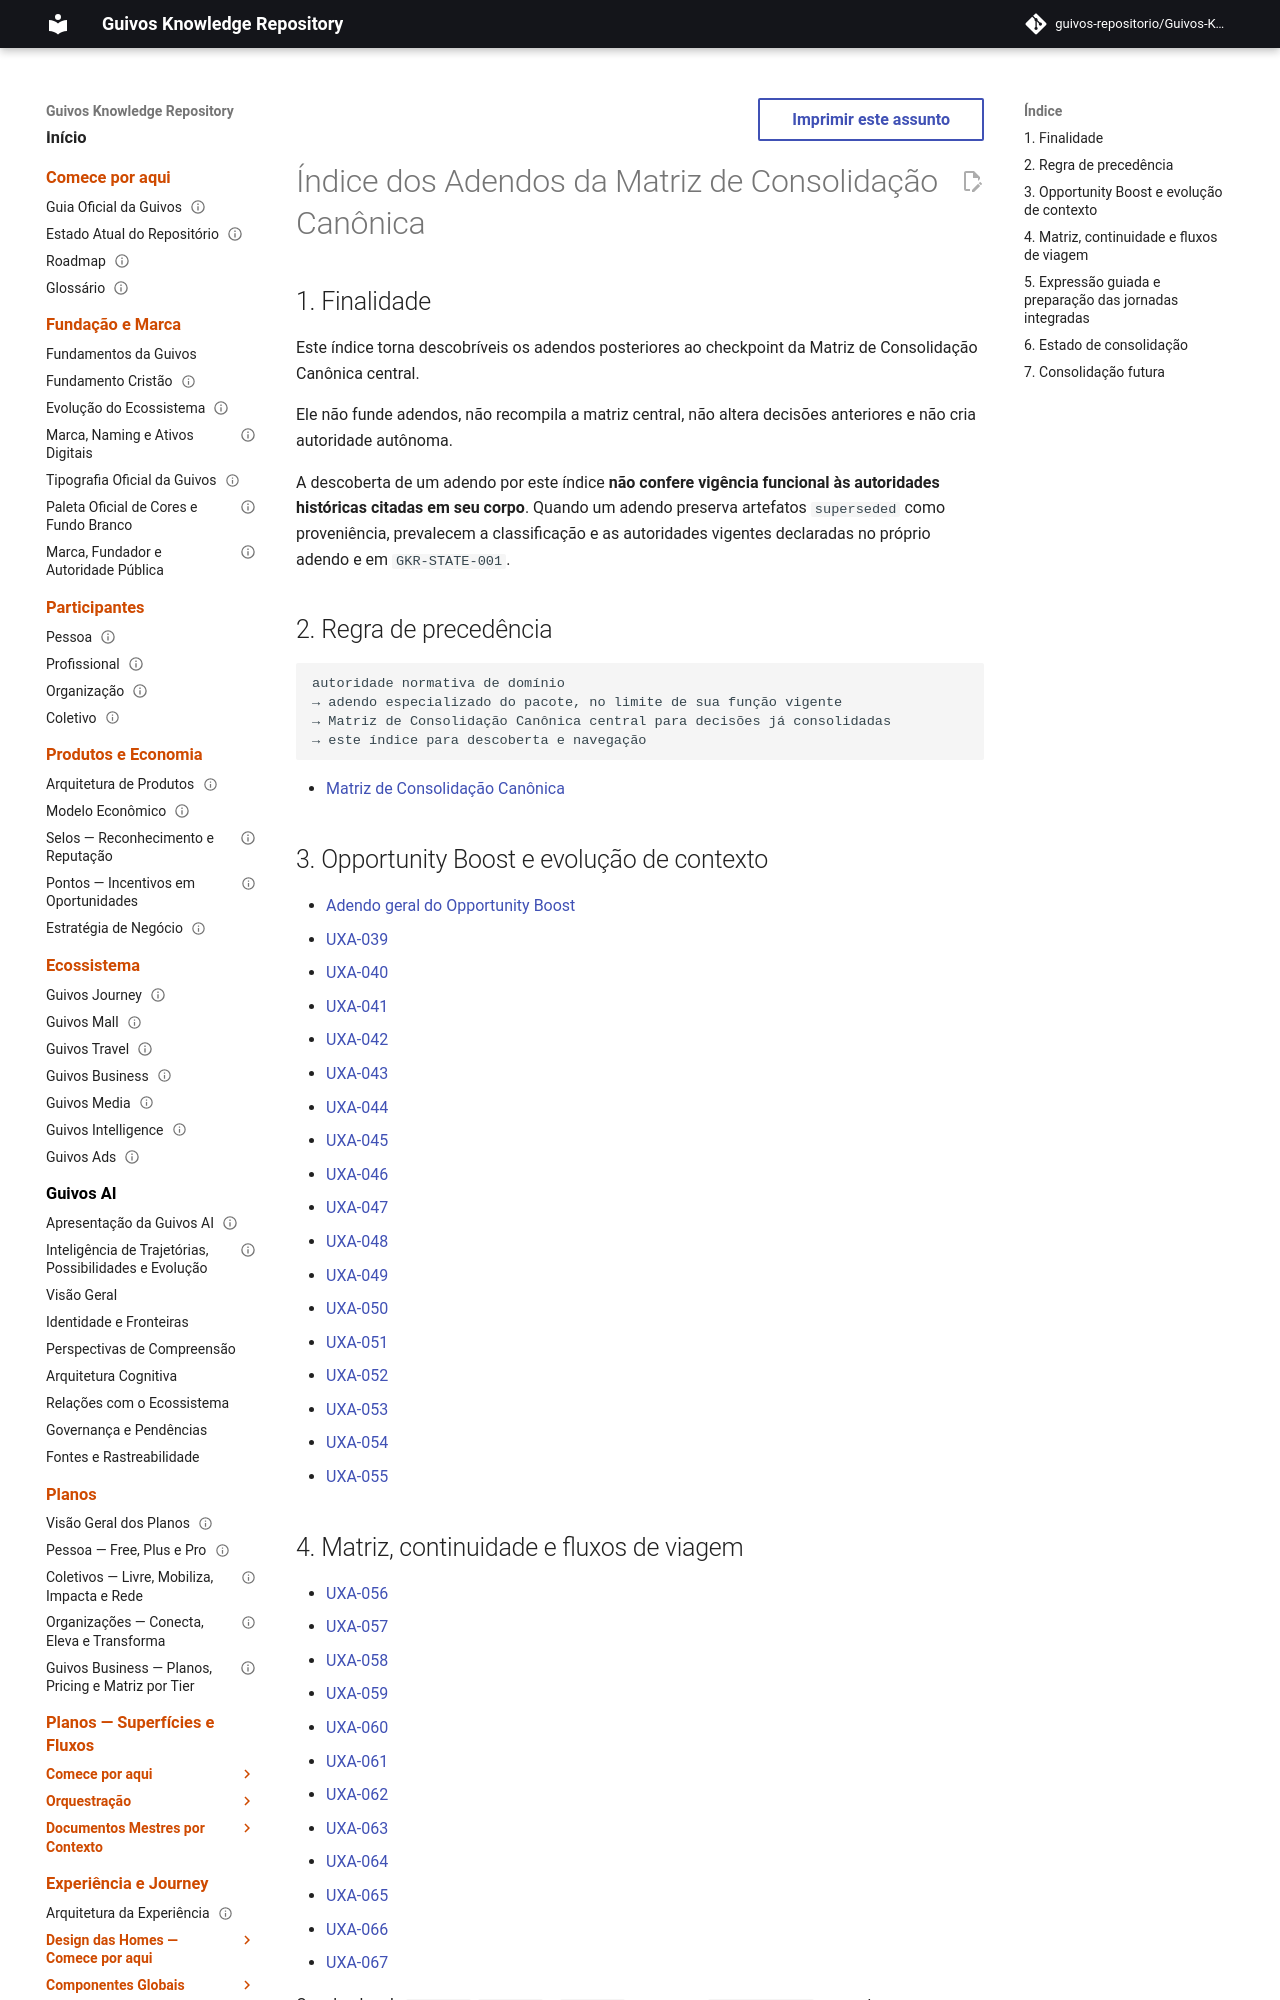

repository: guivos-repositorio/Guivos-Knowledge-Repository · page: project/canonical-consolidation-addenda-index/index.html · generator: mkdocs

---
id: GKR-CANON-ADDENDA-INDEX-001
title: Índice dos Adendos da Matriz de Consolidação Canônica
status: active
version: 1.2.0
owner: Repositório de Conhecimento da Guivos
last_updated: 2026-08-30
depends_on:
  - GKR-CANON-MATRIX-001
  - GKR-STATE-001
related:
  - GKR-SEMANTIC-SYNC-001
normative: false
---

# Índice dos Adendos da Matriz de Consolidação Canônica

## 1. Finalidade

Este índice torna descobríveis os adendos posteriores ao checkpoint da Matriz de Consolidação Canônica central.

Ele não funde adendos, não recompila a matriz central, não altera decisões anteriores e não cria autoridade autônoma.

A descoberta de um adendo por este índice **não confere vigência funcional às autoridades históricas citadas em seu corpo**. Quando um adendo preserva artefatos `superseded` como proveniência, prevalecem a classificação e as autoridades vigentes declaradas no próprio adendo e em `GKR-STATE-001`.

## 2. Regra de precedência

```text
autoridade normativa de domínio
→ adendo especializado do pacote, no limite de sua função vigente
→ Matriz de Consolidação Canônica central para decisões já consolidadas
→ este índice para descoberta e navegação
```

- [Matriz de Consolidação Canônica](canonical-consolidation-matrix.md)
